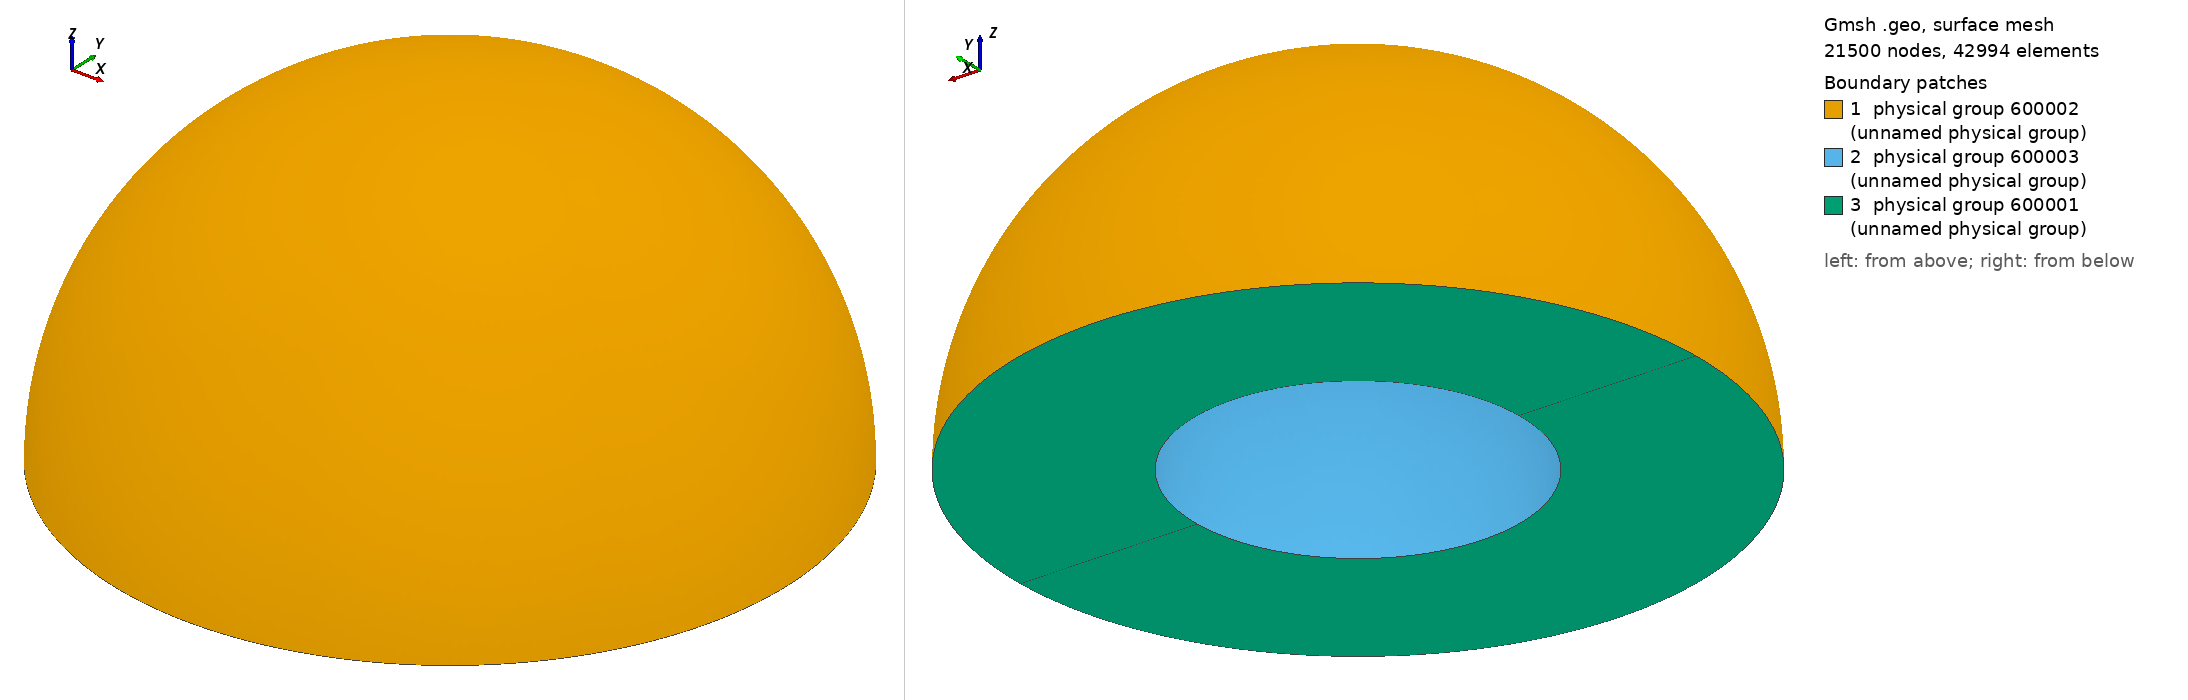

Gmsh geometry script, surface-meshed: 21500 nodes, 42994 surface elements. Boundary patches (legend numbers): 1 physical group 600002 (unnamed physical group), 2 physical group 600003 (unnamed physical group), 3 physical group 600001 (unnamed physical group). Left view from above one corner, right view from below the opposite corner. Legend entries are the model's physical surfaces. The drawing asked Gmsh for element sizes between 1% and 20% of the model's largest extent; the script's own settings can give other sizes.

=== hemishpere.geo (drawn) ===
radius = 2.1;
cellSize=0.05;
cellSize1 = 0.05;  // inner hemisphere
pio2=Pi/2;
radius1 = 1.0;

// create inner 1/8 shell
Point(41) = {0, 0, 0, cellSize};
Point(42) = {-radius, 0, 0, cellSize};
Point(43) = {0, radius, 0, cellSize};
Point(46) = {0, 0, radius, cellSize};
Circle(21) = {42, 41, 43};
Circle(25)= {46,41,42};
Circle(26)= {46,41,43};
Line Loop(10) = {21, -26, 25} ;
Ruled Surface (60) = {10};


Point(411) = {0, 0, 0, cellSize1};
Point(421) = {-radius1, 0, 0, cellSize1};
Point(431) = {0, radius1, 0, cellSize1};
Point(461) = {0, 0, radius1, cellSize1};
Circle(211) = {421, 411, 431};
Circle(251)= {461,411,421};
Circle(261)= {461,411,431};
Line Loop(101) = {211, -261, 251} ;
Ruled Surface (601) = {101};


t1[] = Rotate {{0,0,1},{0,0,0},pio2} {Duplicata{Surface{60};}};
t2[] = Rotate {{0,0,1},{0,0,0},pio2*2} {Duplicata{Surface{60};}};
t3[] = Rotate {{0,0,1},{0,0,0},pio2*3} {Duplicata{Surface{60};}};


t11[] = Rotate {{0,0,1},{0,0,0},pio2} {Duplicata{Surface{601};}};
t21[] = Rotate {{0,0,1},{0,0,0},pio2*2} {Duplicata{Surface{601};}};
t31[] = Rotate {{0,0,1},{0,0,0},pio2*3} {Duplicata{Surface{601};}};





// create entire inner and outer shell
Surface Loop(100)={60,t1[0],t2[0],t3[0]};
Surface Loop(200)={601,t11[0],t21[0],t31[0]};


Line(1000) = {42,421};
Line(1001) = {43,431};

Line Loop(10001) = {1000,211 , -1001, -21 };

Plane Surface (60001) = {10001};

Line(1002) = {462,464};

Line(1003) = {465,463};

Line Loop(10002) = {1000,-613,-1002,603};
Plane Surface (60002) = {10002};


Line Loop(10003) = {1002,-617,1003,607};
Plane Surface (60003) = {10003};


Line Loop(10004) = {1003,-611,1001,621};
Plane Surface (60004) = {10004};


Surface Loop(10000)={60,601,t1[0],t2[0],t3[0],t11[0],t21[0],t31[0],60001,60002,60003,60004};



//create volume between shells
Volume(100000)={10000};
// 60001,60002,60003,60004 are outlet surface
// 60,t1,t2,t3 are inlet
// 601, t11,t21,t31 is desired hemisphere 

Physical Surface(600001) = {60001,60002,60003,60004};  // outlet

Physical Surface(600002) = {60,t1[0],t2[0],t3[0] };
Physical Surface(600003) = {601,t11[0],t21[0],t31[0] };
Physical Volume( 10000001) = { 100000};
